Run: headless pygame with SDL's dummy video driver; simulated clock (each Clock.tick advances the game by its frame time, no real sleeping); random seed 0; keys injected as events and as key.get_pressed() state; no mouse input.
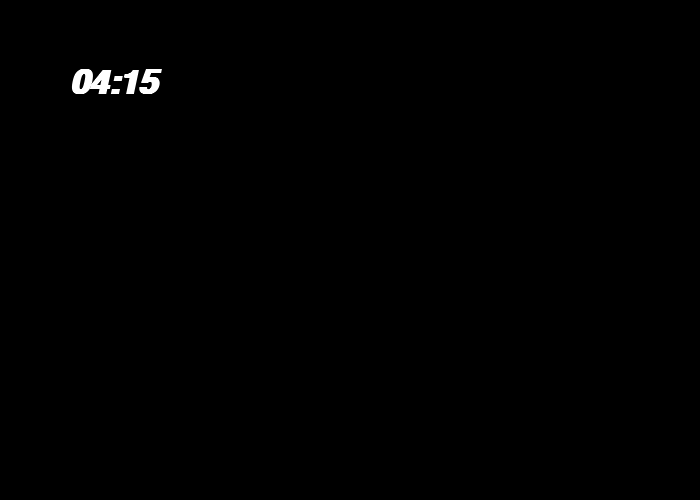
Frame 1 of 4 · flips 1–60 · no input
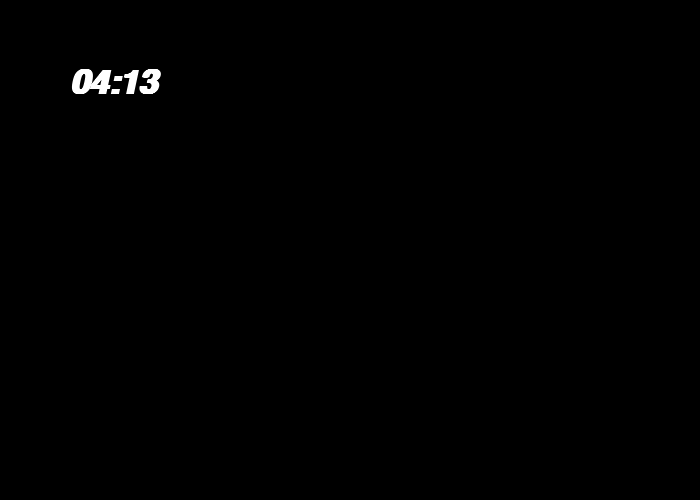
Frame 2 of 4 · flips 61–180 · tapped SPACE, RETURN · held RIGHT (→), D
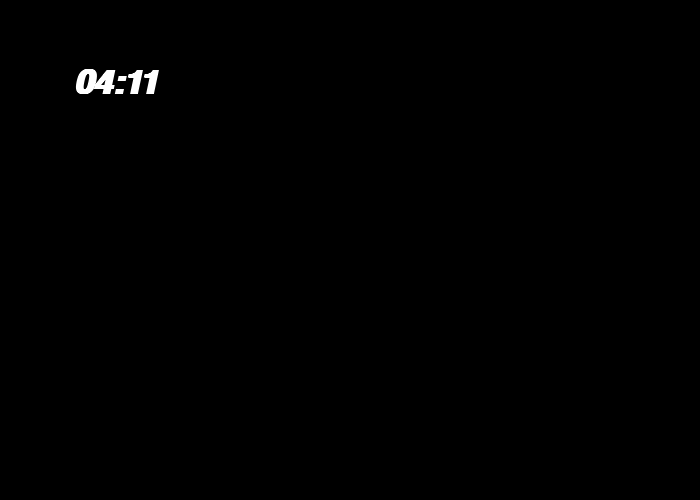
Frame 3 of 4 · flips 181–300 · held DOWN (↓), S
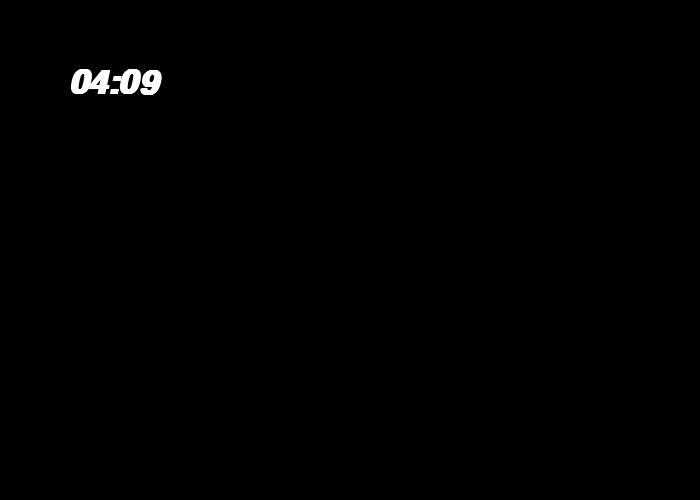
Frame 4 of 4 · flips 301–420 · held LEFT (←), A, UP (↑), W

The pygame program that drew these frames:

import pygame
pygame.init()

#variables
WHITE = (255, 255, 255)
BLACK = (0, 0, 0)
#set time left  in seconds
time_left = 256
font = pygame.font.SysFont('Calibri', 50, True, True)


#SETUPSECTION__________________
#SCREEN SETUP
screen_width = 700
screen_height = 500
size = (screen_width, screen_height)
screen = pygame.display.set_mode(size)
pygame.display.set_caption("PYGAME TEMPLET")
#CLOCK
clock = pygame.time.Clock()


def timer():
    #timer position on screen
    timer_x = screen_width / 6
    timer_y = screen_height / 6
    #get time passed
    elapsed_time = (pygame.time.get_ticks() - startTime) / 1000
    remaining_time = int(time_left - elapsed_time)
    minutes_left = remaining_time // 60
    seconds_left = remaining_time - minutes_left * 60
    #formating the time
    if seconds_left < 10 and minutes_left < 10:
        timer_text = font.render(f"0{minutes_left}:0{seconds_left}", True, (255, 255, 255))
    elif minutes_left < 10:
        timer_text = font.render(f"0{minutes_left}:{seconds_left}", True, (255, 255, 255))
    elif seconds_left < 10:
        timer_text = font.render(f"{minutes_left}:0{seconds_left}", True, (255, 255, 255))
    else:
        timer_text = font.render(f"{minutes_left}:{seconds_left}", True, (255, 255, 255))
    #display the time to the screen
    timer_rect = timer_text.get_rect(center=(timer_x, timer_y))
    screen.blit(timer_text, timer_rect)

#get start time
startTime = pygame.time.get_ticks()

#________________________________MAIN PROGRAM LOOP____________________
running = True
while running:
    #_____________MAIN EVENT LOOP_____________
    for event in pygame.event.get():
        if event.type == pygame.QUIT:
            running = False
    #1 - CLEAR SCREEN
    screen.fill(BLACK)
    #2 - DRAW DRAW DRAW DRAW DARW
    timer() 

    #3 - FLIP THE SCREEN / STAMP IT ON
    pygame.display.flip()

    #FPS
    clock.tick(60)


pygame.QUIT
